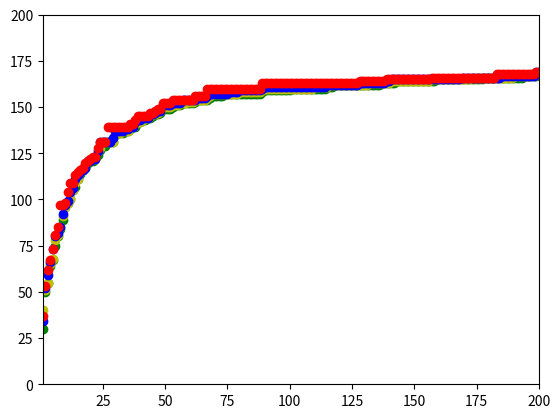

Write Python code to recreate this figure.
import random as rd
import matplotlib.pyplot as plt
import numpy as np

#random.sample(pop, k) : pop에서 랜덤으로 k개를 뽑음
#sorted([], reverse=True)
#sorted([][], key=lambda x: x[1], reverse=True)
#random.random() : 0 ~ 1

# 1세대 생성
# 성능측정 - 우수한아이들 선발 - 교배 - 돌연변이





#                       100문제 정답맞추기

NUM_PRO = 200
NUM_KID = 100
NUM_SEL = 5     #n지선다형
MAX_GEN = 200   #최대 세대

BEST_RAT = 5 #아이들중 베스트비율 : 1/n
NUM_BEST = NUM_KID//BEST_RAT

PAR_RAT = 1
NUM_PAR = NUM_BEST//PAR_RAT #아이의 부모개수 # <= NUM_BEST

MUT_RAT = 10    #변이비율 : 1/n
NUM_MUT = NUM_PRO//MUT_RAT

if NUM_PAR > NUM_BEST or NUM_PAR == 1:
    raise Exception('error')

class child():
    def __init__(self):
        self.score = 0
        self.answers = []

# 답안 생성
correct_answers = []
for i in range(NUM_PRO):
    num = rd.randint(1,NUM_SEL)
    correct_answers.append(num)


# 1세대 생성
kids = []
for i in range(NUM_KID):#100명의 아이들
    kid = child()
    for j in range(NUM_PRO):
        num = rd.randint(1,NUM_SEL)
        kid.answers.append(num)
    kids.append(kid)


# 성능측정함수 (점수채점)
def scoring_kid(kid):
    tot = 0
    for i in range(NUM_PRO):
        if kid.answers[i] == correct_answers[i]:
            tot += 1
    return tot


# 우수한아이들선발 함수
def pick_kids(kids):
    sorted_kids = sorted(kids, key=lambda x:x.score, reverse=True)
    best_kids = sorted_kids[:NUM_BEST]

    return best_kids


# 교배 함수
def create_kids(best_kids):
    new_kids = []
    for i in range(NUM_KID - NUM_BEST):        
        parents = rd.sample(best_kids, NUM_PAR)
        new_kid = make_kid(parents)
        new_kids.append(new_kid)

    return mutation(new_kids)


# 아이생성 함수
def make_kid(parents):
    kid = child()
    for i in range(NUM_PRO):
        R = rd.randint(0,NUM_PAR-1)
        ans = parents[R].answers[i]
        kid.answers.append(ans)
    return kid


# 변이 함수
def mutation(kids):
    for kid in kids:
        RR = rd.sample(range(NUM_PRO), NUM_MUT)#바꿀 몇문제 뽑
        for i in RR:
            R2 = rd.randint(1,NUM_SEL)#답
            kid.answers[i] = R2
            
        '''
        for i in range(NUM_PRO//MUT_RAT):#유전자의 10%만 변이
            R1 = rd.randint(0,NUM_PRO-1) #문제번호
            R2 = rd.randint(1,NUM_SEL)#답
            kid.answers[R1] = R2
        '''
    return kids


# print
def show(kids, gen):
    score = []
    flag = 0
    max_score = 0
    for kid in kids:
        if kid.score == NUM_PRO:
            #print('ANSWERS : ', kid.answers)
            #print('CORRECT_ANSWERS : ', correct_answers)
            flag = 1
        if max_score < kid.score:
            max_score = kid.score
        score.append(kid.score)
    print('GEN : %d\tBEST : %d' %(gen+1, max_score))

    return flag, score


def main():
    global kids
    global correct_answers
    scores = []
    
    for i in range(MAX_GEN):
        for kid in kids: # 성능측정
            kid.score = scoring_kid(kid)

        flag, score = show(kids, i) # 출력
        scores.append(score)
        if flag == 1:
            break

        best_kids = pick_kids(kids) # 우수 선발
            
        new_kids = create_kids(best_kids) # 아이늘리기
        
        kids = best_kids + new_kids 

    

    scores = np.array(scores)
    scores = scores.T
    plt.axis([1,len(scores[0]), 0, NUM_PRO])
    plt.plot(range(1,len(scores[0])+1), scores[3], 'go')
    plt.plot(range(1,len(scores[0])+1), scores[2], 'yo')
    plt.plot(range(1,len(scores[0])+1), scores[1], 'bo')
    plt.plot(range(1,len(scores[0])+1), scores[0], 'ro')
    plt.show()
    

if __name__ == '__main__':
    main()









